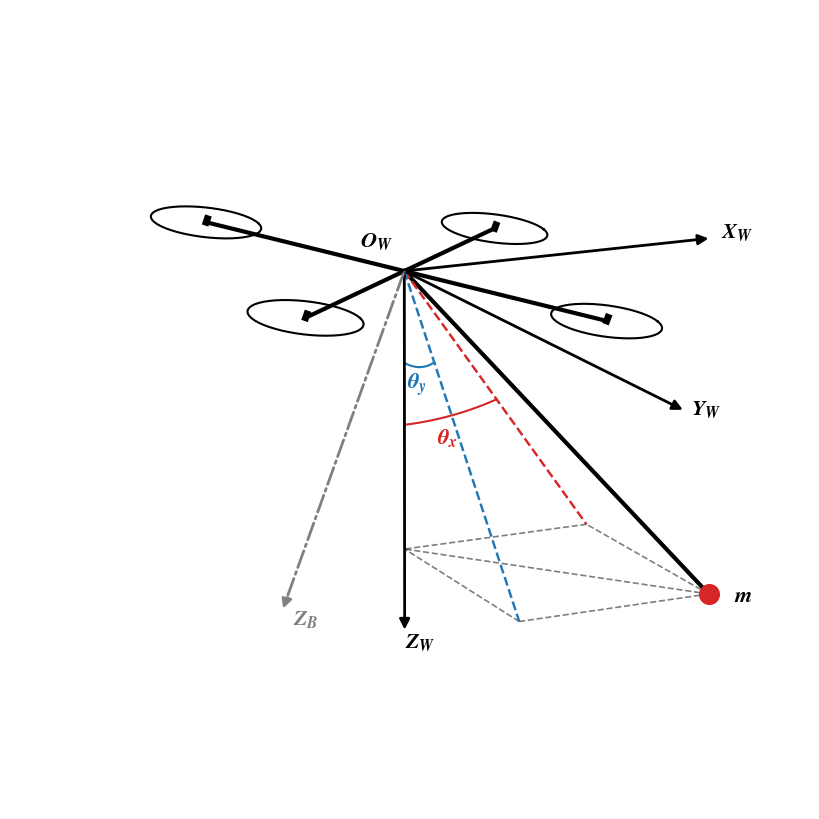

Generate this figure with matplotlib:
import matplotlib.pyplot as plt
import numpy as np
import os
from matplotlib.patches import FancyArrowPatch
from mpl_toolkits.mplot3d import proj3d

# 构建 3D 箭头类
class Arrow3D(FancyArrowPatch):
    def __init__(self, xs, ys, zs, *args, **kwargs):
        super().__init__((0, 0), (0, 0), *args, **kwargs)
        self._verts3d = xs, ys, zs

    def do_3d_projection(self, renderer=None):
        xs3d, ys3d, zs3d = self._verts3d
        xs, ys, zs = proj3d.proj_transform(xs3d, ys3d, zs3d, self.axes.M)
        self.set_positions((xs[0], ys[0]), (xs[1], ys[1]))
        return np.min(zs)

# 封装 3D 箭头绘制函数
def add_3d_arrow(ax, x, y, z, dx, dy, dz, color='k', label='', text_offset=(0.2, 0.2, 0.2), linestyle='-'):
    arrow = Arrow3D([x, x+dx], [y, y+dy], [z, z+dz], mutation_scale=15, 
                    lw=2, arrowstyle="-|>", color=color, linestyle=linestyle)
    ax.add_artist(arrow)
    if label:
        # 移除强制的 fontweight/style，交由 \boldsymbol 和全局设置处理
        ax.text(x+dx+text_offset[0], y+dy+text_offset[1], z+dz+text_offset[2], 
                label, fontsize=16, color=color)

# === 初始化图表环境（字体加粗核心设置） ===
plt.rcParams['font.family'] = 'serif'
plt.rcParams['font.serif'] = ['Times New Roman']
plt.rcParams['font.weight'] = 'bold'       # 常规文本加粗
plt.rcParams['axes.labelweight'] = 'bold'  # 坐标轴标签加粗
plt.rcParams['mathtext.fontset'] = 'stix'  # STIX 字体库最接近 Times 的数学字体格式
os.makedirs('output', exist_ok=True)

fig = plt.figure(figsize=(10, 8))
ax = fig.add_subplot(111, projection='3d')
ax.axis('off')

# 系统物理参数
L = 5
theta_x = np.radians(25)
theta_y = np.radians(35)

# 计算负载在世界坐标系下的位置
Z_val = L / np.sqrt(1 + np.tan(theta_x)**2 + np.tan(theta_y)**2)
X = Z_val * np.tan(theta_x)
Y = -Z_val * np.tan(theta_y)  
Z = -Z_val 

# 设置无人机倾斜姿态及旋转矩阵
pitch = np.radians(10)
roll = np.radians(10)

Rx = np.array([[1, 0, 0],
               [0, np.cos(roll), -np.sin(roll)],
               [0, np.sin(roll), np.cos(roll)]])
Ry = np.array([[np.cos(pitch), 0, np.sin(pitch)],
               [0, 1, 0],
               [-np.sin(pitch), 0, np.cos(pitch)]])
R = Ry @ Rx

# 绘制倾斜的无人机机臂
arm = 2
r_d = arm * np.cos(np.pi/4)
arm_pts = np.array([[-r_d, -r_d, 0], [r_d, r_d, 0], [-r_d, r_d, 0], [r_d, -r_d, 0]])
rot_arm_pts = (R @ arm_pts.T).T

ax.plot([rot_arm_pts[0,0], rot_arm_pts[1,0]], [rot_arm_pts[0,1], rot_arm_pts[1,1]], [rot_arm_pts[0,2], rot_arm_pts[1,2]], 'k-', lw=3)
ax.plot([rot_arm_pts[2,0], rot_arm_pts[3,0]], [rot_arm_pts[2,1], rot_arm_pts[3,1]], [rot_arm_pts[2,2], rot_arm_pts[3,2]], 'k-', lw=3)

# 绘制倾斜的旋翼及电机轴
theta = np.linspace(0, 2*np.pi, 50)
for i in range(4):
    cx, cy, cz = rot_arm_pts[i]
    circle_pts = np.array([0.5*np.cos(theta), 0.5*np.sin(theta), np.zeros_like(theta)])
    rot_circle = (R @ circle_pts).T
    ax.plot(cx + rot_circle[:,0], cy + rot_circle[:,1], cz + rot_circle[:,2], 'k-', lw=1.5)
    
    axis_vec = R @ np.array([0, 0, 0.05])
    ax.plot([cx, cx + axis_vec[0]], [cy, cy + axis_vec[1]], [cz, cz + axis_vec[2]], 'k-', lw=5)

# 绘制世界坐标系 (W) 与机体 Z 轴 (B)
# 注意：使用 r'$\boldsymbol{...}$' 将数学公式和变量加粗
add_3d_arrow(ax, 0, 0, 0, 3, 0, 0, color='k', label=r'$\boldsymbol{X_W}$', text_offset=(0.1, 0, 0))
add_3d_arrow(ax, 0, 0, 0, 0, -6, 0, color='k', label=r'$\boldsymbol{Y_W}$', text_offset=(0, -0.1, 0))
add_3d_arrow(ax, 0, 0, 0, 0, 0, -5, color='k', label=r'$\boldsymbol{Z_W}$', text_offset=(0, 0, -0.2))
ax.text(-0.3, 0.3, 0.3, r'$\boldsymbol{O_W}$', fontsize=16)

Z_b_vec = R @ np.array([0, 0, -5]) 
add_3d_arrow(ax, 0, 0, 0, Z_b_vec[0], Z_b_vec[1], Z_b_vec[2], color='gray', label=r'$\boldsymbol{Z_B}$', text_offset=(0.1, 0, -0.2), linestyle='-.')

# 绘制吊绳与负载
ax.plot([0, X], [0, Y], [0, Z], color="black", lw=3)
ax.scatter([X], [Y], [Z], color='#d62728', s=200, depthshade=False, zorder=5)
ax.text(X+0.1, Y-0.3, Z, r'$\boldsymbol{m}$', fontsize=16)

# 绘制投影辅助线
ax.plot([X, X], [Y, 0], [Z, Z], 'k--', alpha=0.5, lw=1.2)
ax.plot([X, 0], [Y, Y], [Z, Z], 'k--', alpha=0.5, lw=1.2)
ax.plot([X, 0], [0, 0], [Z, Z], 'k--', alpha=0.5, lw=1.2)
ax.plot([0, 0], [Y, 0], [Z, Z], 'k--', alpha=0.5, lw=1.2)
ax.plot([0, 0], [0, 0], [0, Z], 'k--', alpha=0.5, lw=1.2)
ax.plot([X, 0], [Y, 0], [Z, Z], 'k--', alpha=0.5, lw=1.2)
ax.plot([0, X], [0, 0], [0, Z], '--', color='#d62728', lw=1.75)
ax.plot([0, 0], [0, Y], [0, Z], '--', color='#1f77b4', lw=1.75)

# 绘制摆角圆弧及标注
t = np.linspace(0, theta_x, 30)
arc_r = 2.1
ax.plot(arc_r*np.sin(t), np.zeros_like(t), -arc_r*np.cos(t), '#d62728', lw=1.5)
ax.text(arc_r*np.sin(theta_x/2) - 0.2, -0.15, -arc_r*np.cos(theta_x/2) -0.3, r'$\boldsymbol{\theta_x}$', color='#d62728', fontsize=16)

t2 = np.linspace(0, theta_y, 30)
arc_r2 = 1.25
ax.plot(np.zeros_like(t2), -arc_r2*np.sin(t2), -arc_r2*np.cos(t2), '#1f77b4', lw=1.5)
ax.text(-0.2, -arc_r2*np.sin(theta_y/2) - 0.2, -arc_r2*np.cos(theta_y/2) - 0.2, r'$\boldsymbol{\theta_y}$', color='#1f77b4', fontsize=16)

# 视角设置与保存
ax.view_init(elev=15, azim=-115)
fig.subplots_adjust(left=0, right=1, bottom=0, top=1)
plt.savefig('output/Fig1.png', dpi=600, transparent=False, facecolor='white', bbox_inches='tight', pad_inches=0)
plt.savefig('output/Fig1.pdf', transparent=False, facecolor='white', bbox_inches='tight', pad_inches=0)
plt.show()
